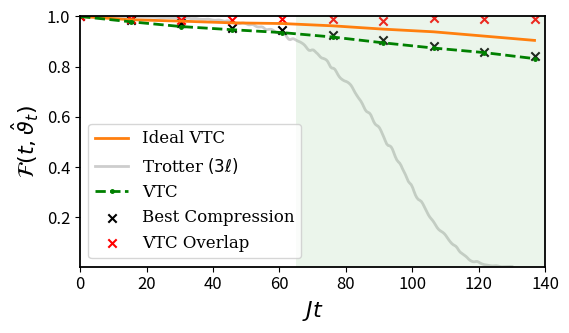

Write the Python code that produced this figure. (Note: this script raises an exception after producing the figure.)
import numpy as np
import matplotlib.pyplot as plt

VTDFidelity = [1.0, 0.9788881447417134, 0.959847324570478, 0.9473690149690069, 0.935840828999919, 0.9181455036759614, 0.8951442748724442, 0.8743052567025529, 0.8562687712473823, 0.8321292452989828]
BestCompressionFidelity = [1.0, 0.9871021261914762, 0.972913451453921, 0.9529874838569097, 0.945488377747851, 0.9275646884731024, 0.9051154662330938, 0.8831344955245438, 0.8581269619570634, 0.8413775735427492]
VTCCompressionResult = [1.0, 0.9912982844584503, 0.9861966912314986, 0.9865735948809541, 0.9902200960355317, 0.9904691347372379, 0.9810699222155438, 0.9921513981018278, 0.9915187219682493, 0.9911165212780095]
TrotterFidelity = [1.0, 0.9871021261914762, 0.9813792646492695, 0.974645894940734, 0.9718688958054528, 0.9627875797693336, 0.949614689720628, 0.9389483145235735, 0.9218858797268967, 0.9047331634030739]
BadTrotterFidelity = [1.0, 0.9999996760348007, 0.999996185220401, 0.9999878936781869, 0.9999781201778797, 0.9999692340840002, 0.9999583636349358, 0.9999410792502006, 0.9999201409475474, 0.999903816963102, 0.9998893175547368, 0.9998631046571921, 0.9998272053226438, 0.9997980763614184, 0.9997723704821672, 0.9997331618129509, 0.999672868779859, 0.9995812065185649, 0.9994752611937768, 0.9994258606867896, 0.9994644731102267, 0.9995234311805692, 0.9995255672716007, 0.9994584207483659, 0.9993416866751185, 0.9992009150106594, 0.9991085621575807, 0.9991429785600672, 0.9992220055653556, 0.9991498479451671, 0.9988962896636862, 0.9986147143683229, 0.9984515544121716, 0.9984768075724482, 0.9986185949676728, 0.9986812292888693, 0.9985580989266223, 0.9983564210433201, 0.9982724178554119, 0.9982943667699875, 0.9981618774779669, 0.9978164068210865, 0.9975491771835087, 0.9975528478488194, 0.9977245877221598, 0.9977927779008162, 0.9975174576342501, 0.9970948294901916, 0.9969827348875075, 0.9971584048422876, 0.9972505883893965, 0.9971095355091764, 0.9967063341932461, 0.9960814496379577, 0.9955090004341868, 0.9952388288057445, 0.9952548711654862, 0.9954362857451691, 0.9957083253587244, 0.9959350547712083, 0.9958677131721712, 0.9955229273303026, 0.9952754719235571, 0.9951643174202118, 0.9949122431855134, 0.9946284225017094, 0.9944013350731197, 0.9940302796645786, 0.9937221622735385, 0.9936086126964672, 0.9931604184490929, 0.9924115796563369, 0.9922972302836552, 0.9930985390240762, 0.993867723669988, 0.9935445689028216, 0.9922910709118313, 0.9913622655198235, 0.9913258761312806, 0.9916114629581242, 0.9917655617021706, 0.991442564083776, 0.9903155274652147, 0.9890538397363001, 0.9885163370220055, 0.9883900341930968, 0.9882493234907466, 0.9885176838768375, 0.9892479733128248, 0.9893404183851486, 0.9881827668232189, 0.9868033676521426, 0.9859542514565504, 0.9852395248425131, 0.9849795113441181, 0.9856310962692987, 0.9861451415319554, 0.9857277826541976, 0.9846226672878308, 0.9828211291595877, 0.9811793189441593, 0.9813326158175416, 0.9827187598316872, 0.9829418842247701, 0.9809097526141964, 0.9776475759582385, 0.9749535283434599, 0.9737756742503961, 0.9733719720978804, 0.9724474603435974, 0.9713525676017389, 0.9716819646660264, 0.973241358154555, 0.9740697108685229, 0.973450337309149, 0.9717656134193233, 0.9691990493882833, 0.9669745384441218, 0.9667200851967201, 0.9678475873448563, 0.9677994555679469, 0.9650300444340546, 0.9612039079350213, 0.9588633968653083, 0.958061045202544, 0.9581645867089361, 0.9587062739715632, 0.957092430121252, 0.9522366056170911, 0.9480109273234412, 0.9473627171393518, 0.9485120963896456, 0.9490773057604439, 0.9482628010611989, 0.9454963979601337, 0.9411676892262926, 0.9376080172218519, 0.9361374131209502, 0.9351463596636904, 0.9341089203024235, 0.9345331855220271, 0.9347444558279467, 0.931191219176316, 0.9239852901675838, 0.915522752148272, 0.9088686028398661, 0.9074972075132826, 0.9102615542424798, 0.9115787932625695, 0.9092994079817684, 0.9057546392368138, 0.9027642556250713, 0.9004091442205729, 0.8978799441085091, 0.8944948360057813, 0.8904714219826866, 0.8853878228157603, 0.8782814573895171, 0.8704612309055377, 0.8651988955693359, 0.8645959334600983, 0.8668779445435539, 0.8668158364863173, 0.8621101988175722, 0.8562890113688989, 0.8512826191804411, 0.8449540781629382, 0.8381585956383816, 0.8343156505170193, 0.8327614807820369, 0.8306405308849563, 0.8271551869223798, 0.8207712433583, 0.8098034783147302, 0.7987302837308421, 0.7941771597803604, 0.7938000838793798, 0.7895512322113581, 0.7799822525169154, 0.7693445049007961, 0.7602844209461854, 0.7537009210830216, 0.7491675240291098, 0.7453779353526058, 0.74263245047293, 0.7407391459628, 0.7376259517291062, 0.7330905456334383, 0.7273318431608702, 0.7185452208811347, 0.7074124490722817, 0.6968993131949484, 0.687521993258012, 0.6788184411659032, 0.6710755956242332, 0.6631698388380192, 0.6530704749158911, 0.6407038512572094, 0.6289721831484366, 0.6214448856562719, 0.6182466833124781, 0.6152398321272347, 0.6075740329669389, 0.5944666639989356, 0.5806542289157581, 0.5712069734099985, 0.5665133343835224, 0.5630816189284671, 0.5564725345205752, 0.5452621226367136, 0.5323574973719776, 0.5193240924949468, 0.5049880392576941, 0.49229269277899207, 0.48631122484736494, 0.4850116064080549, 0.4812285860417756, 0.4712497477173817, 0.45663498272363684, 0.44125867071291053, 0.4289970845971896, 0.4216028513613016, 0.41587670361009826, 0.4062455399489374, 0.3930694737674862, 0.38123624853860255, 0.3701529956095119, 0.35635407926606916, 0.3433662964834691, 0.33617638074331574, 0.33045993832142695, 0.31887129641584044, 0.3028282381183265, 0.28835811811480233, 0.27773880486161767, 0.2711804837427487, 0.26793402410227546, 0.2637205905969935, 0.2550946093612233, 0.24394616793553264, 0.23251510417446003, 0.22076987187902355, 0.20964809828688075, 0.20073342001711134, 0.19379176677896234, 0.1868917118911296, 0.1784669173321838, 0.16885872301425878, 0.1596835155541531, 0.15241107837156237, 0.1474823022384656, 0.1438999155356283, 0.140129983493435, 0.13517785675922894, 0.12833354098462293, 0.11987748839850958, 0.1114655168950821, 0.10390592473219575, 0.09709175694756154, 0.09193688427256565, 0.08879042417120926, 0.08526054298626058, 0.07840236051233378, 0.06913571362326293, 0.06170902684066908, 0.05748506926135175, 0.05380459168161505, 0.04938381671623834, 0.044846413405565076, 0.039423775449285055, 0.03327188373973833, 0.028498511007940854, 0.025440997131730304, 0.0234297296377765, 0.023206644016071504, 0.02450547088921259, 0.02440696674850072, 0.02152923422961151, 0.017884545257974865, 0.01509466412197696, 0.013094985154191547, 0.011640017735905422, 0.010724369678723264, 0.00993546641678801, 0.008778157723397491, 0.007487874136669524, 0.0066914962988139865, 0.006704468865980433, 0.007203188921433208, 0.007414573846412429, 0.006679128996710032, 0.005295117084074429, 0.00411281595286752, 0.003533158663674944, 0.0035586267385333305, 0.003792174961781412, 0.003959891402625569, 0.004244179992200689, 0.004659685302656565, 0.004674929755659958, 0.004222328954672907]

ntrot = 76
dtrot = 0.2
tf = 130
shots = 2**13
dt = 0.43333333333333335

fig, ax = plt.subplots(1, 1, figsize=(6,3.25))
plt.rcParams['font.family'] = 'serif'
plt.rcParams['font.serif'] = ['Computer Modern Roman'] + plt.rcParams['font.serif']

ts = [i*ntrot*dtrot for i in range(int(np.ceil(tf / (ntrot * dtrot)))+1)]

ax.plot(ts, TrotterFidelity, label="Ideal VTC", c='#ff7f0e', linewidth=2)
# ax.errorbar(VTDStepList.index, mean, yerr=err, linestyle="--", marker='.', label="VTC", markersize=5, c='g')
ax.plot([i*dt for i in range(301)], BadTrotterFidelity, label="Trotter $(3 \ell)$", c='#CDCDCD', zorder=0, linewidth=2)

ax.plot([0.0, 15.2, 30.4, 45.6, 60.8, 76.0, 91.2, 106.4, 121.6,
              136.79999999999998], VTDFidelity, linestyle="--", marker='.', markersize=5, c='g', linewidth=2, label="VTC")
ax.scatter([i*dtrot*ntrot for i in range(len(BestCompressionFidelity))], BestCompressionFidelity, label="Best Compression", marker='x', c='k')
ax.scatter([i*dtrot*ntrot for i in range(len(VTCCompressionResult))], VTCCompressionResult, label="VTC Overlap", marker='x', c='r')
ax.axvspan(65, 150, facecolor='#9cce9c', alpha=0.2)
ax.margins(x=0.05, y=0)
ax.set_xlim(0,140)

ax.set_ylabel(r'$\mathcal{F}(t,  \hat{\vartheta}_t)$', fontsize=16)
ax.set_xlabel('$Jt$', fontsize=16)
ax.tick_params(axis='x', labelsize=12)
ax.tick_params(axis='y', labelsize=12)
ax.legend(loc='lower left', fontsize=12)

for axis in ['top','bottom','left','right']:
    ax.spines[axis].set_linewidth(1.3)

plt.savefig('../figures/final/statevector_results.png', dpi=600, transparent=False, bbox_inches='tight')


# plt.show()